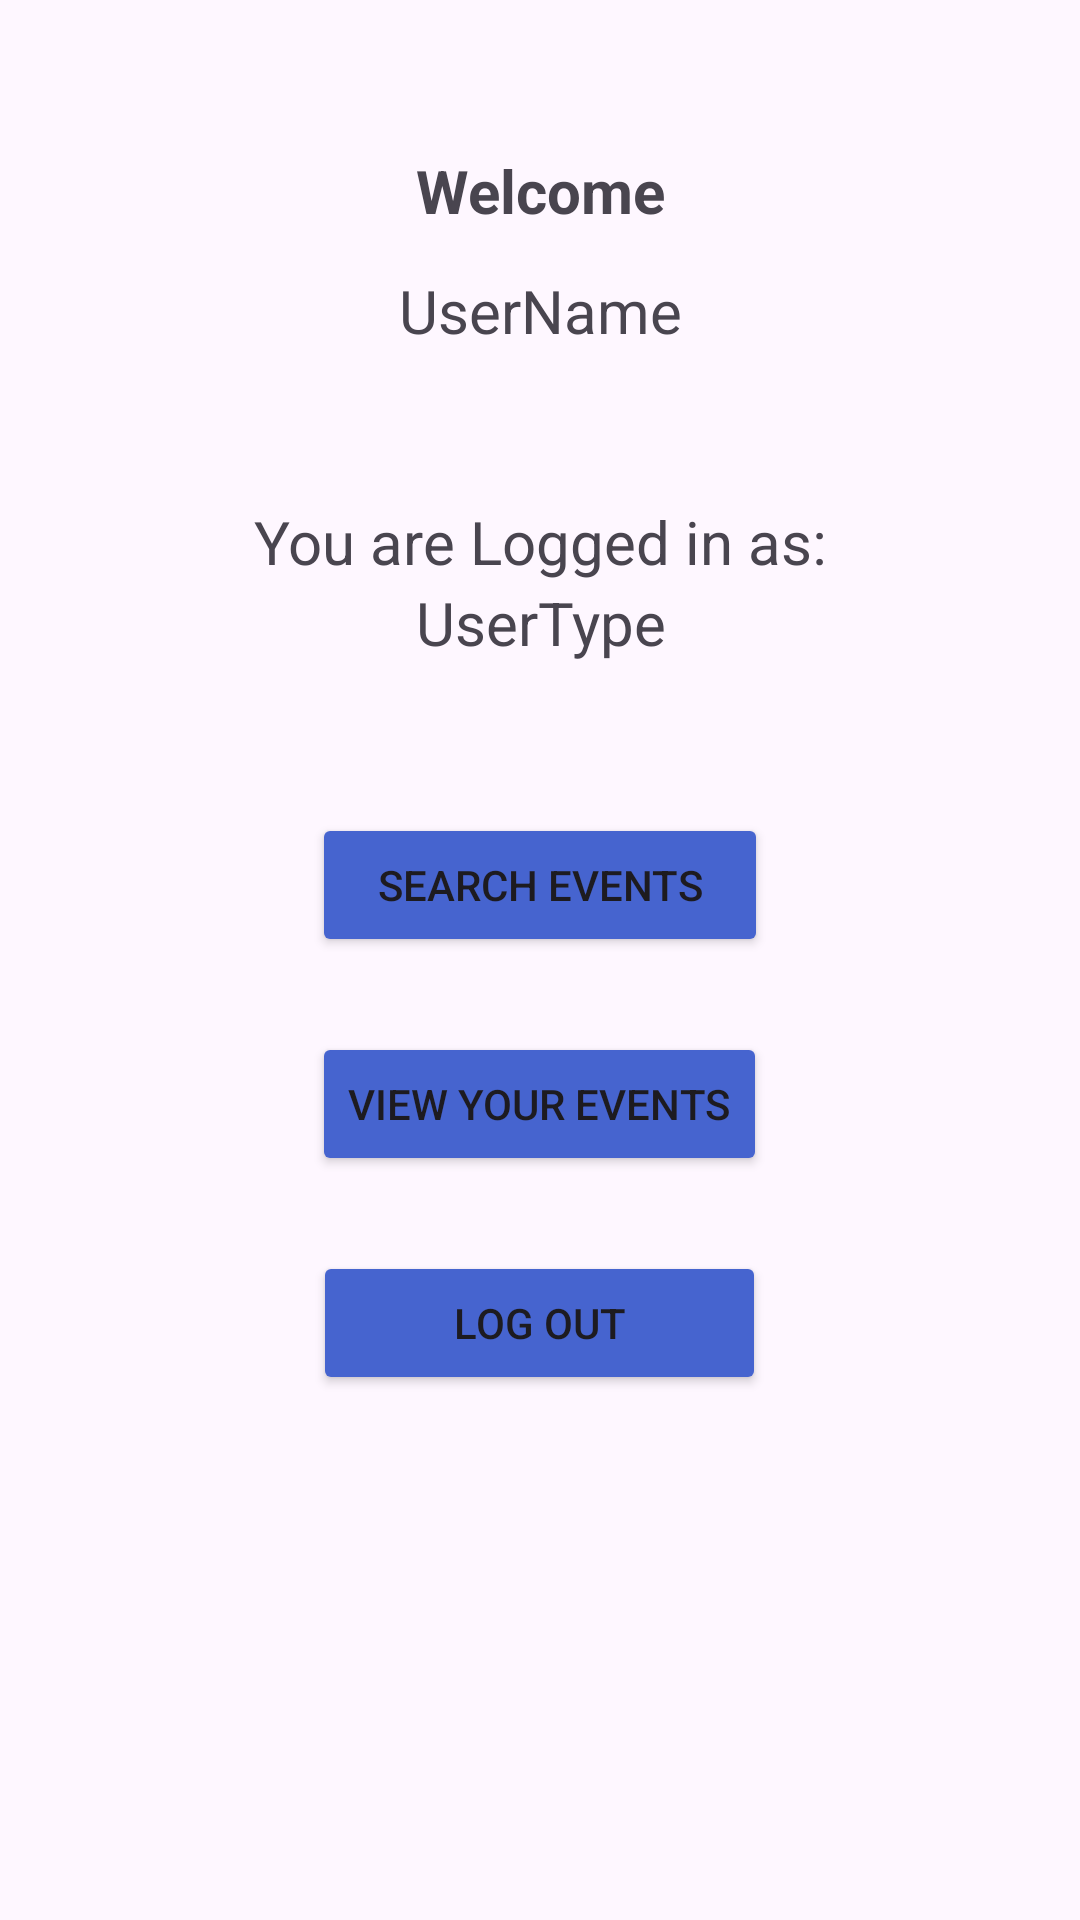

The Android layout XML behind this screen, and the referenced resources:
<!-- AndroidManifest.xml: application theme Theme.ProjectCyclingMobileApp -->
<!-- res/layout/activity_participant.xml -->
<?xml version="1.0" encoding="utf-8"?>
<androidx.constraintlayout.widget.ConstraintLayout xmlns:android="http://schemas.android.com/apk/res/android"
    android:layout_width="match_parent"
    android:layout_height="match_parent">

    <LinearLayout
        android:layout_width="match_parent"
        android:layout_height="match_parent"
        android:orientation="vertical">

        <Space
            android:layout_width="match_parent"
            android:layout_height="50dp" />

        <TextView
            android:id="@+id/WelcomeParticipant"
            android:layout_width="match_parent"
            android:layout_height="40dp"
            android:text="Welcome"
            android:textAlignment="center"
            android:textSize="20sp"
            android:textStyle="bold" />

        <TextView
            android:id="@+id/UsernameParticipant"
            android:layout_width="match_parent"
            android:layout_height="wrap_content"
            android:text="UserName"
            android:textAlignment="center"
            android:textSize="20sp" />

        <Space
            android:layout_width="match_parent"
            android:layout_height="50dp" />

        <TextView
            android:id="@+id/LoginMessageParticipant"
            android:layout_width="match_parent"
            android:layout_height="wrap_content"
            android:text="You are Logged in as:"
            android:textAlignment="center"
            android:textSize="20sp" />

        <TextView
            android:id="@+id/UserTypeParticipant"
            android:layout_width="match_parent"
            android:layout_height="wrap_content"
            android:text="UserType"
            android:textAlignment="center"
            android:textSize="20sp" />

        <Space
            android:layout_width="match_parent"
            android:layout_height="50dp" />

        <Button
            android:id="@+id/SearchEvents"
            android:layout_width="152dp"
            android:layout_height="wrap_content"
            android:layout_gravity="center"
            android:backgroundTint="#4664CF"
            android:text="Search Events" />

        <Space
            android:layout_width="match_parent"
            android:layout_height="25dp" />

        <Button
            android:id="@+id/ViewEvents"
            android:layout_width="wrap_content"
            android:layout_height="wrap_content"
            android:layout_gravity="center"
            android:backgroundTint="#4664CF"
            android:text="View Your Events" />

        <Space
            android:layout_width="match_parent"
            android:layout_height="25dp" />

        <Button
            android:id="@+id/LogOutParticipant"
            android:layout_width="151dp"
            android:layout_height="wrap_content"
            android:layout_gravity="center"
            android:backgroundTint="#4664CF"
            android:text="Log Out" />

    </LinearLayout>
</androidx.constraintlayout.widget.ConstraintLayout>
<!-- resources referenced by this layout -->
<resources>
  <style name="Theme.ProjectCyclingMobileApp" parent="Base.Theme.ProjectCyclingMobileApp" />
  <style name="Base.Theme.ProjectCyclingMobileApp" parent="Theme.Material3.DayNight.NoActionBar">
          
          
      </style>
</resources>
